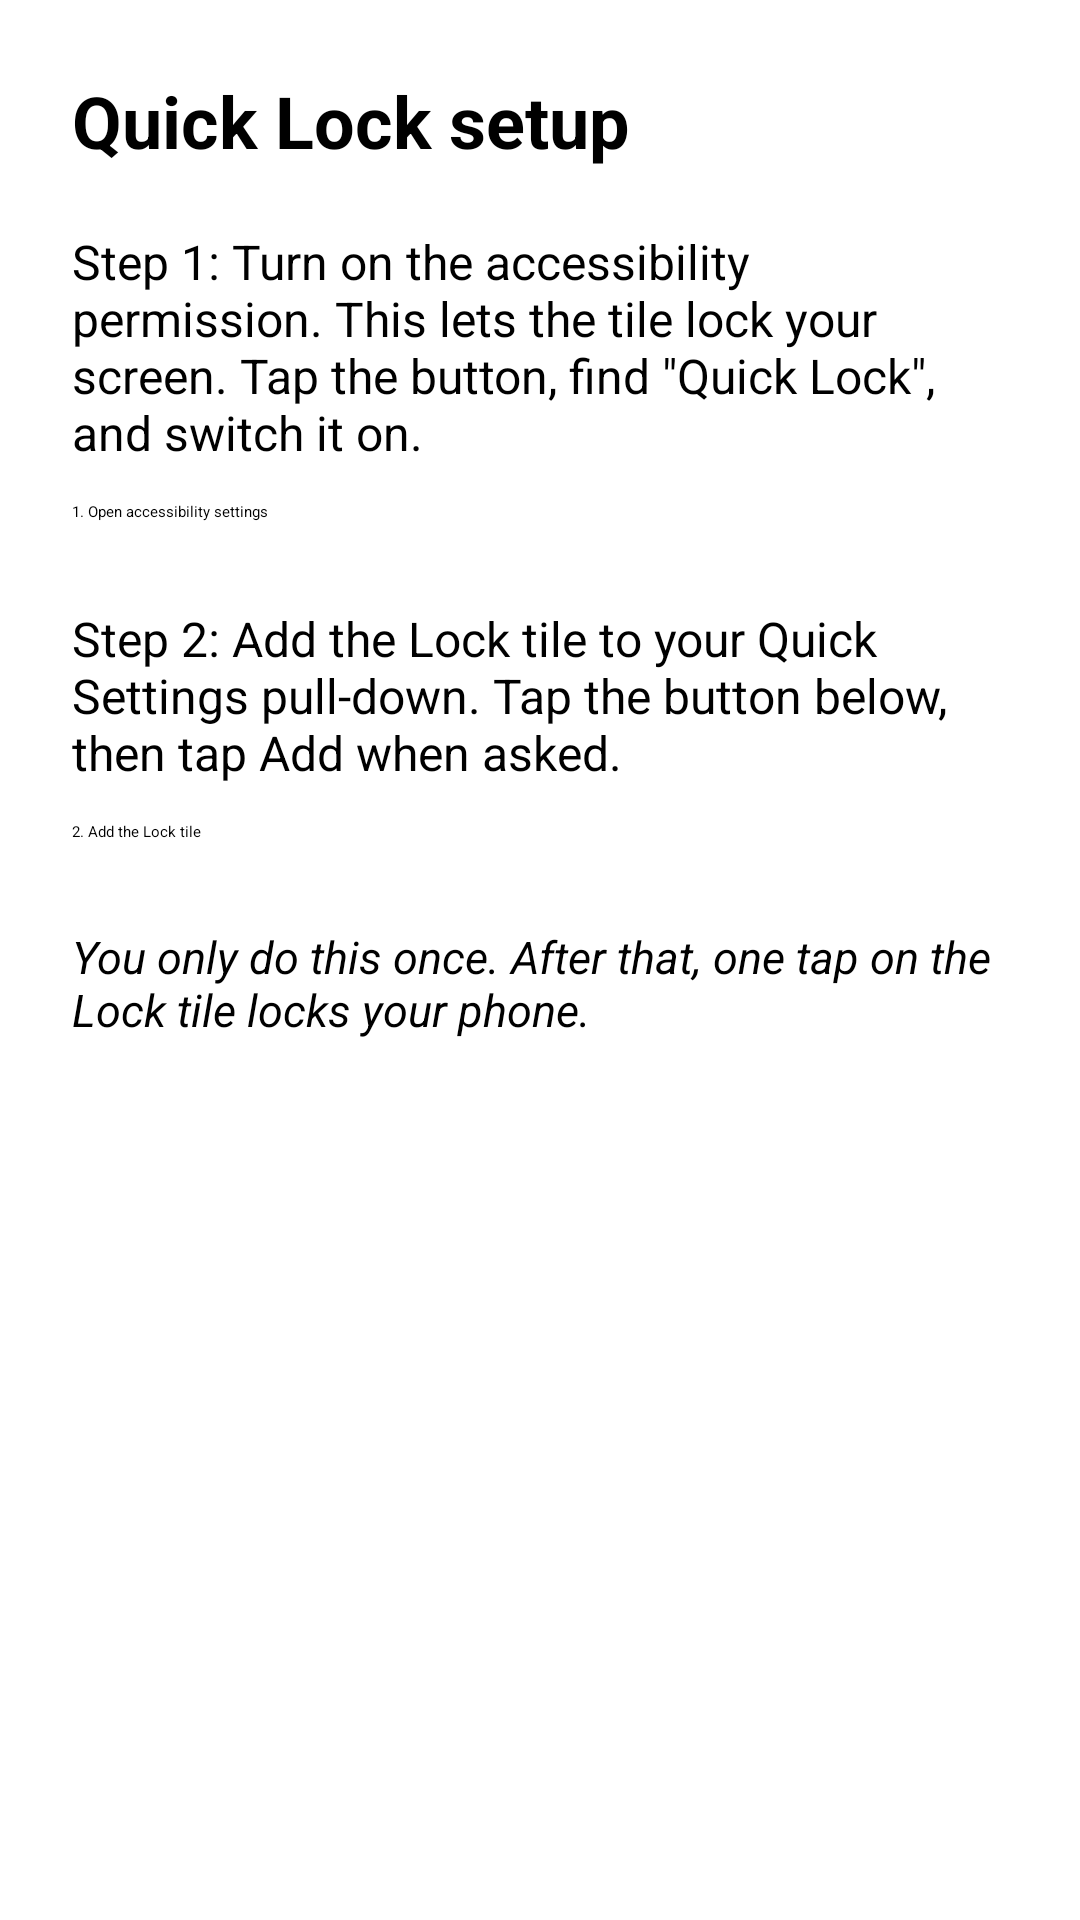

This screen was rendered from an Android layout file. Write that file and the resources it references.
<!-- AndroidManifest.xml: application theme Theme.QuickLock -->
<!-- res/layout/activity_main.xml -->
<?xml version="1.0" encoding="utf-8"?>
<ScrollView xmlns:android="http://schemas.android.com/apk/res/android"
    android:layout_width="match_parent"
    android:layout_height="match_parent"
    android:fillViewport="true">

    <LinearLayout
        android:layout_width="match_parent"
        android:layout_height="wrap_content"
        android:orientation="vertical"
        android:padding="24dp">

        <TextView
            android:layout_width="wrap_content"
            android:layout_height="wrap_content"
            android:text="@string/heading"
            android:textSize="24sp"
            android:textStyle="bold"
            android:paddingBottom="20dp" />

        <TextView
            android:layout_width="match_parent"
            android:layout_height="wrap_content"
            android:text="@string/step_one"
            android:textSize="16sp"
            android:paddingBottom="12dp" />

        <Button
            android:id="@+id/btnAccessibility"
            android:layout_width="match_parent"
            android:layout_height="wrap_content"
            android:text="@string/btn_accessibility"
            android:layout_marginBottom="28dp" />

        <TextView
            android:layout_width="match_parent"
            android:layout_height="wrap_content"
            android:text="@string/step_two"
            android:textSize="16sp"
            android:paddingBottom="12dp" />

        <Button
            android:id="@+id/btnAddTile"
            android:layout_width="match_parent"
            android:layout_height="wrap_content"
            android:text="@string/btn_add_tile"
            android:layout_marginBottom="28dp" />

        <TextView
            android:layout_width="match_parent"
            android:layout_height="wrap_content"
            android:text="@string/note"
            android:textSize="15sp"
            android:textStyle="italic" />

    </LinearLayout>

</ScrollView>
<!-- resources referenced by this layout -->
<resources>
  <string name="btn_accessibility">1. Open accessibility settings</string>
  <string name="btn_add_tile">2. Add the Lock tile</string>
  <string name="heading">Quick Lock setup</string>
  <string name="note">You only do this once. After that, one tap on the Lock tile locks your phone.</string>
  <string name="step_one">Step 1: Turn on the accessibility permission. This lets the tile lock your screen. Tap the button, find \"Quick Lock\", and switch it on.</string>
  <string name="step_two">Step 2: Add the Lock tile to your Quick Settings pull-down. Tap the button below, then tap Add when asked.</string>
</resources>
